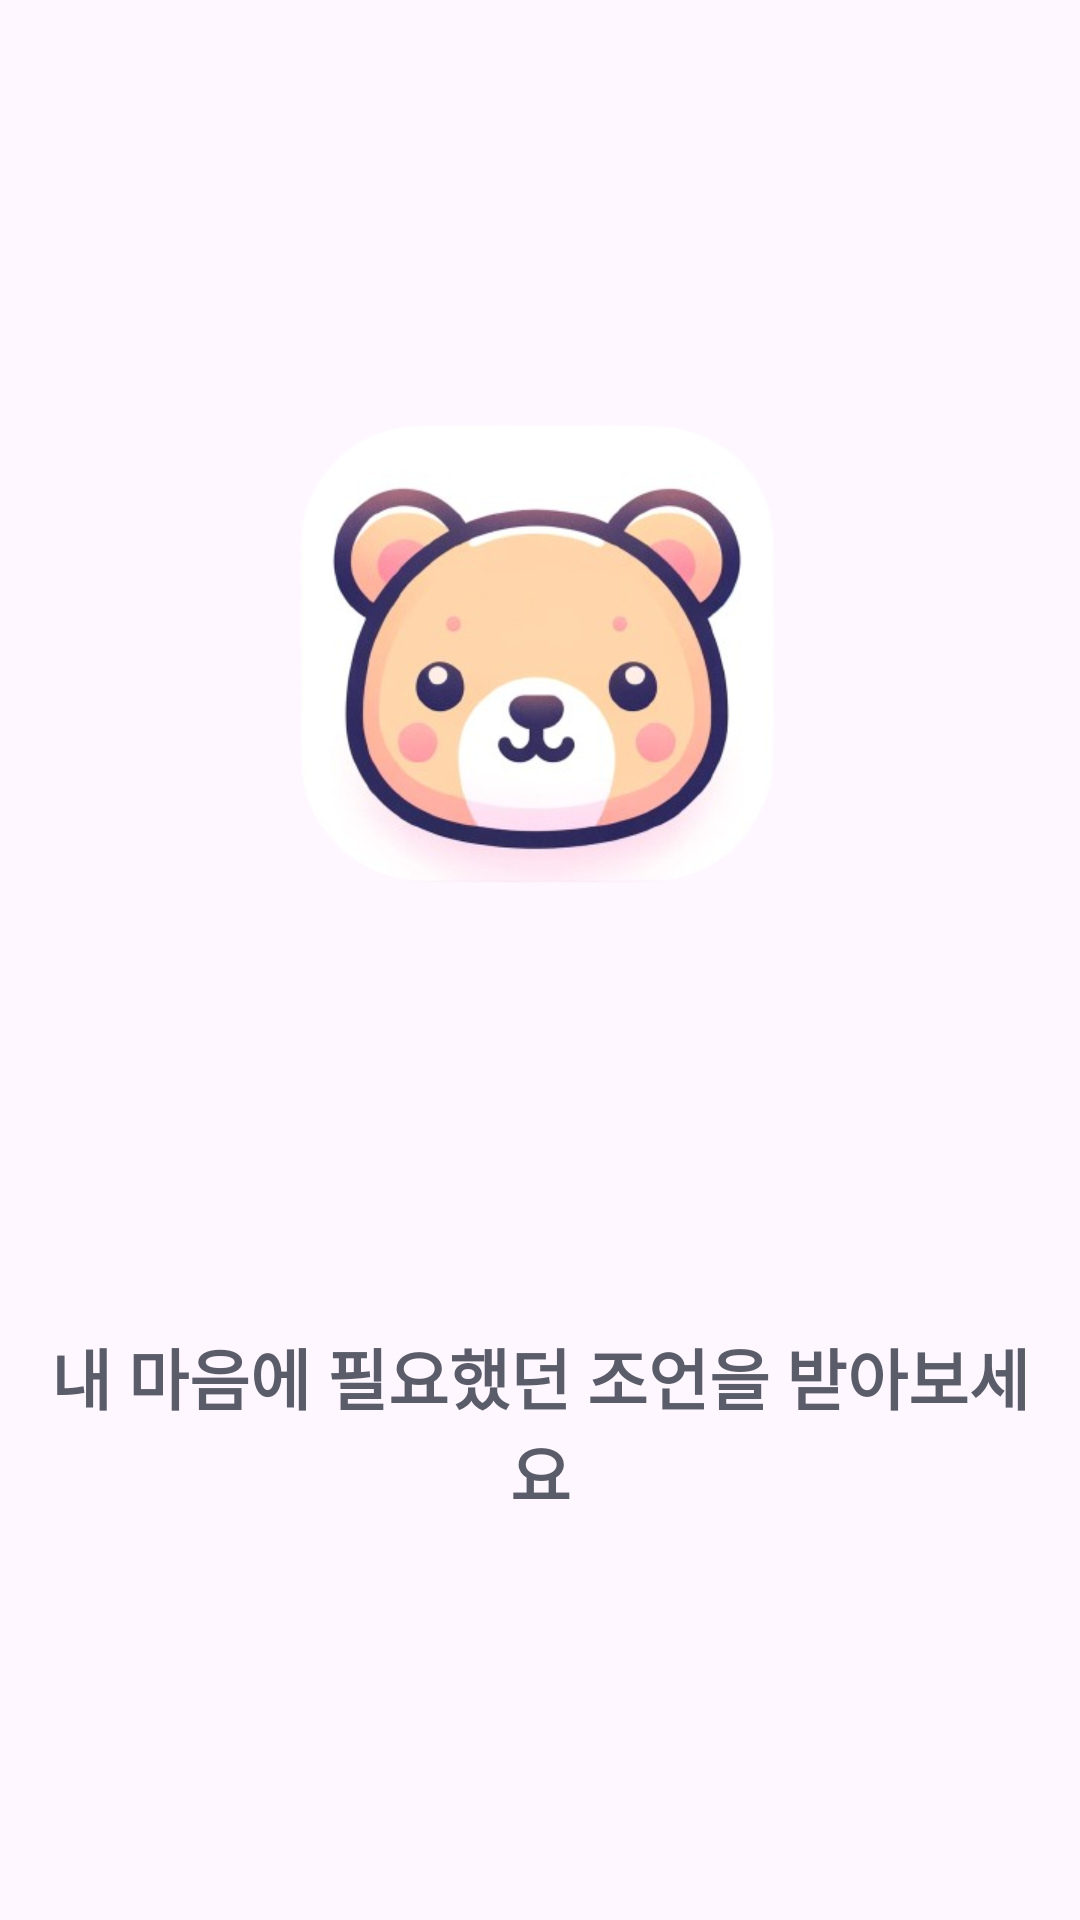

The Android layout XML behind this screen, and the referenced resources:
<!-- AndroidManifest.xml: application theme Theme.TodakTodak -->
<!-- res/layout/activity_kakako_main.xml -->
<?xml version="1.0" encoding="utf-8"?>
<androidx.constraintlayout.widget.ConstraintLayout xmlns:android="http://schemas.android.com/apk/res/android"
    xmlns:app="http://schemas.android.com/apk/res-auto"
    xmlns:tools="http://schemas.android.com/tools"

    android:layout_width="match_parent"
    android:layout_height="match_parent"
    android:gravity="center_horizontal"
    android:orientation="vertical"
    android:padding="16dp"
    tools:context=".view.KakaoLoginActivity">

    <TextView
        android:id="@+id/tv_login_status"
        android:layout_width="wrap_content"
        android:layout_height="wrap_content"
        android:layout_marginStart="32dp"
        android:layout_marginTop="16dp"
        android:textSize="20sp"
        app:layout_constraintStart_toStartOf="parent"
        app:layout_constraintTop_toTopOf="parent" />

    <Button
        android:id="@+id/btnnext"
        android:layout_width="205dp"
        android:layout_height="wrap_content"

        android:layout_marginStart="6dp"
        android:text="달력으로 가기"
        app:layout_constraintBottom_toBottomOf="@+id/btn_kakao_logout"
        app:layout_constraintStart_toStartOf="parent"
        app:layout_constraintTop_toTopOf="@+id/btn_kakao_logout" />

    <Space
        android:id="@+id/space"
        android:layout_width="233dp"
        android:layout_height="112dp"
        android:layout_marginTop="104dp"
        android:layout_marginEnd="64dp"
        app:layout_constraintEnd_toEndOf="parent"
        app:layout_constraintTop_toTopOf="parent" />

    <Button
        android:id="@+id/btn_kakao_logout"
        android:layout_width="wrap_content"
        android:layout_height="wrap_content"
        android:layout_marginTop="60dp"
        android:layout_marginEnd="15dp"
        android:layout_marginBottom="75dp"
        android:text="카카오 로그아웃하기"
        app:layout_constraintBottom_toBottomOf="parent"
        app:layout_constraintEnd_toEndOf="parent"
        app:layout_constraintTop_toBottomOf="@+id/btnlogin" />

    <ImageButton
        android:id="@+id/btnlogin"
        android:layout_width="wrap_content"
        android:layout_height="wrap_content"
        android:layout_marginBottom="36dp"
        android:background="#00ff0000"
        app:layout_constraintBottom_toBottomOf="parent"
        app:layout_constraintEnd_toEndOf="parent"
        app:layout_constraintHorizontal_bias="0.497"
        app:layout_constraintStart_toStartOf="parent"
        app:srcCompat="@drawable/kakaobtn" />

    













    <TextView
        android:id="@+id/textView3"
        android:layout_width="wrap_content"
        android:layout_height="wrap_content"
        android:layout_marginBottom="59dp"
        android:fontFamily="@font/roboto"
        android:text="내 마음에 필요했던 조언을 받아보세요"
        android:textColor="@color/main"
        android:textStyle="bold"
        android:textAlignment="center"
        android:textSize="22sp"
        app:layout_constraintBottom_toTopOf="@+id/btnlogin"
        app:layout_constraintEnd_toEndOf="parent"
        app:layout_constraintStart_toStartOf="parent"
        app:layout_constraintTop_toTopOf="@+id/guideline3" />

    <ImageView
        android:id="@+id/imageView2"
        android:layout_width="250sp"
        android:layout_height="250sp"
        android:src="@drawable/gomgom"
        app:layout_constraintBottom_toTopOf="@+id/guideline3"
        app:layout_constraintEnd_toEndOf="parent"
        app:layout_constraintStart_toStartOf="parent"
        app:layout_constraintTop_toTopOf="parent" />

    <androidx.constraintlayout.widget.Guideline
        android:id="@+id/guideline3"
        android:layout_width="wrap_content"
        android:layout_height="wrap_content"
        android:orientation="horizontal"
        app:layout_constraintGuide_begin="404dp" />

</androidx.constraintlayout.widget.ConstraintLayout>
<!-- resources referenced by this layout -->
<resources>
  <color name="main">#5A5C69</color>
  <!-- drawable gomgom: png bitmap (drawable, 121579 bytes) -->
  <style name="Theme.TodakTodak" parent="Base.Theme.TodakTodak" />
  <style name="Base.Theme.TodakTodak" parent="Theme.Material3.DayNight.NoActionBar">
          
          
      </style>
</resources>
